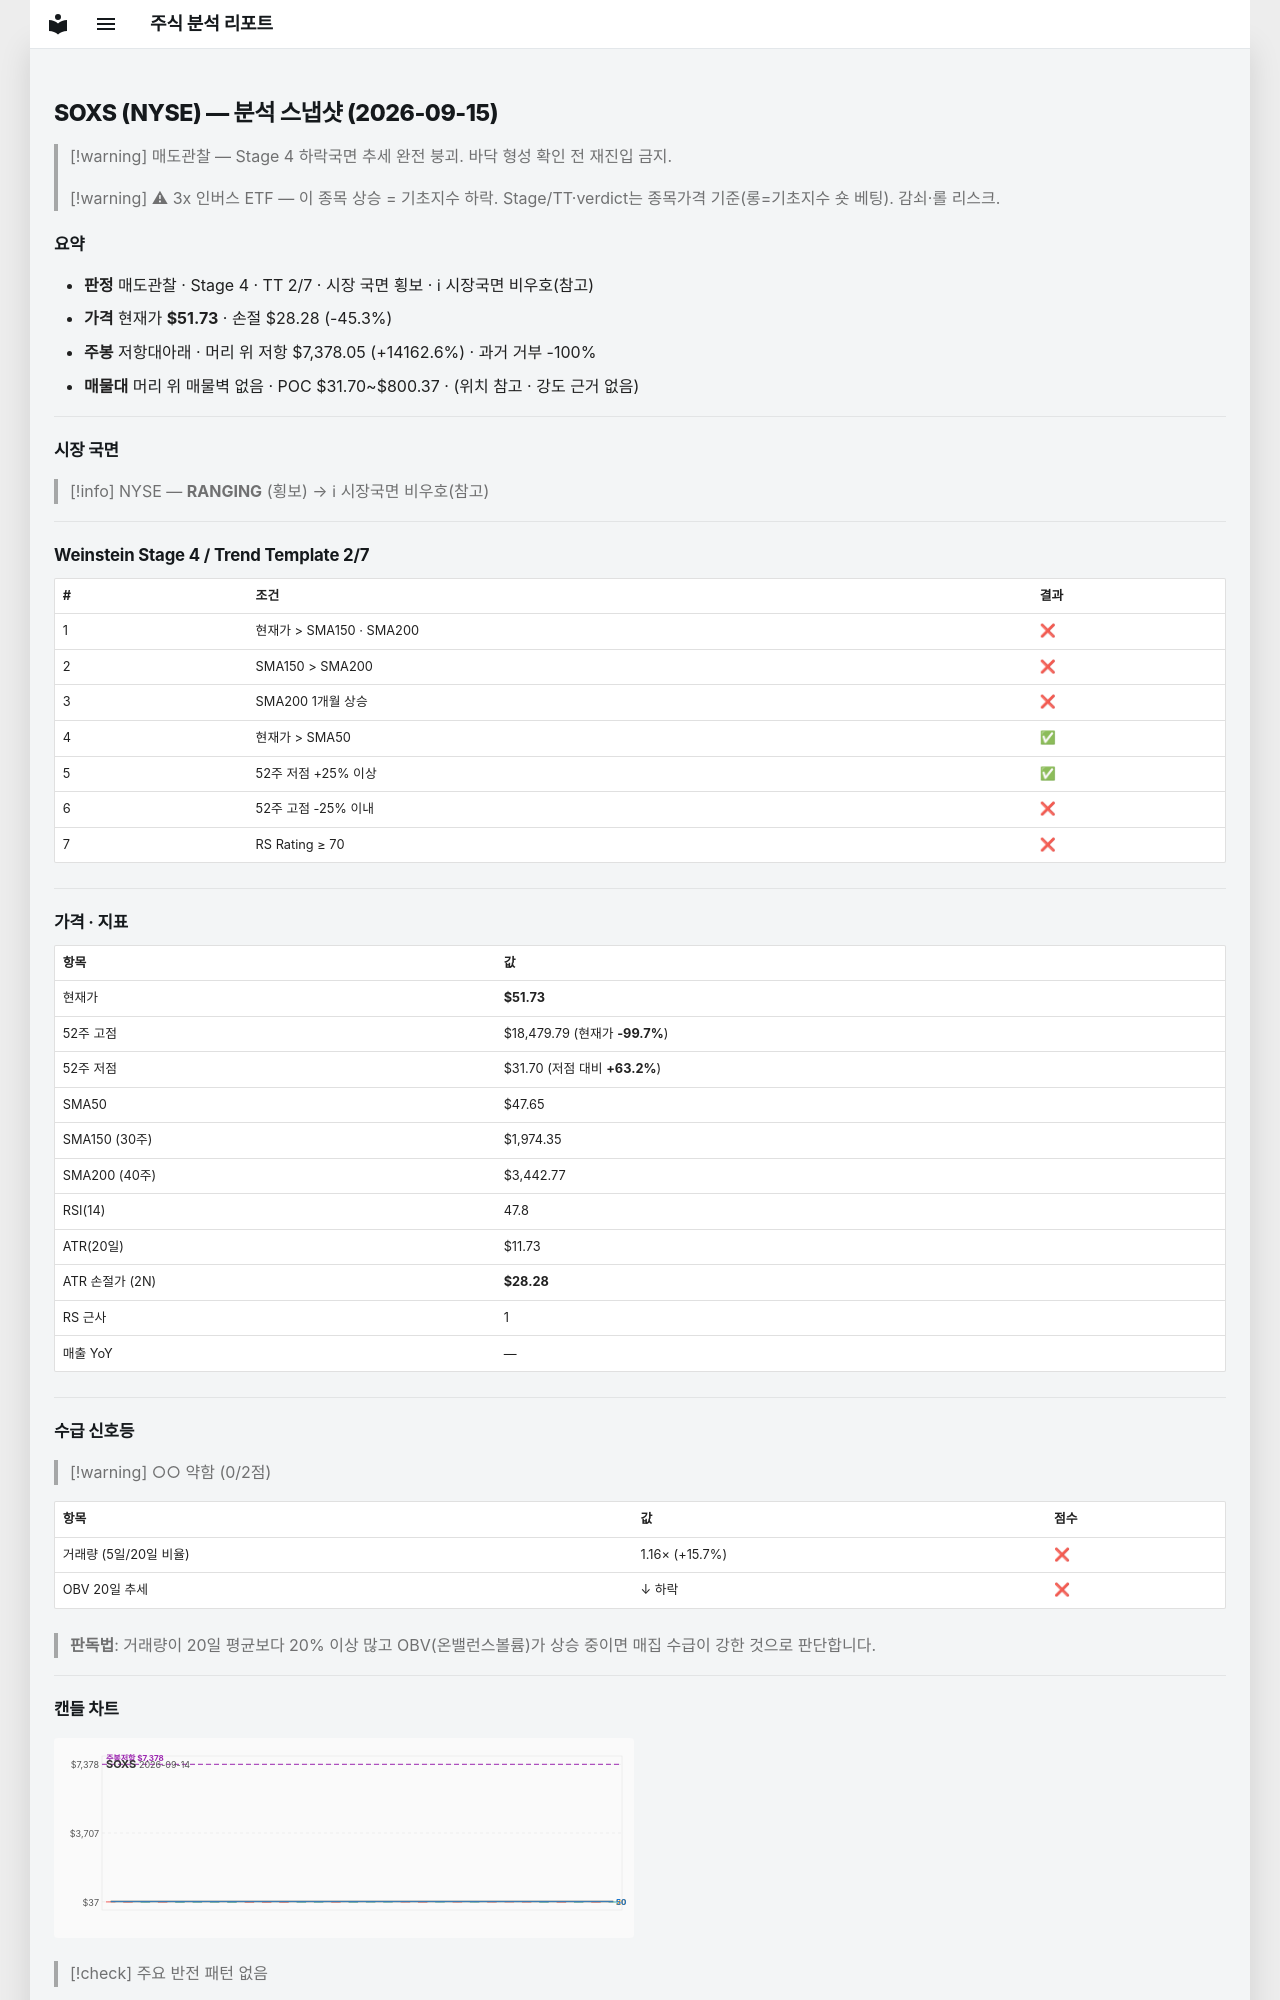

repository: soloandco/stock-reports · page: snapshots/SOXS-2026-09-15/index.html · generator: mkdocs

---
type: analysis-snapshot
title: SOXS 분석 스냅샷
ticker: SOXS
market: NYSE
created: 2026-09-15
updated: 2026-09-15
bar-date: 2026-09-14
verdict: 매도관찰
real-rr: 312.41
sma50-gap-pct: 8.6
weekly-position: 저항대아래
weekly-overhead-price: 7378.05
weekly-overhead-pct: 14162.6
stage: 4
trend-template-score: 2
tt-max: 7
price: 51.72999954223633
stop-price: 28.2787922194305
market-regime: RANGING
supply-demand-score: 0/2
supply-demand-label: 약함
status: tracking
tags:
  - stock-agent
  - watchlist
  - SOXS
  - analysis
related:
  - "[[analysis-template]]"
---

# SOXS (NYSE) — 분석 스냅샷 (2026-09-15)

> [!warning] 매도관찰 — Stage 4 하락국면
> 추세 완전 붕괴. 바닥 형성 확인 전 재진입 금지.

> [!warning] ⚠ 3x 인버스 ETF — 이 종목 상승 = 기초지수 하락. Stage/TT·verdict는 종목가격 기준(롱=기초지수 숏 베팅). 감쇠·롤 리스크.

## 요약

- **판정** 매도관찰 · Stage 4 · TT 2/7 · 시장 국면 횡보 · ℹ 시장국면 비우호(참고)
- **가격** 현재가 **$51.73** · 손절 $28.28 (-45.3%)
- **주봉** 저항대아래 · 머리 위 저항 $7,378.05 (+14162.6%) · 과거 거부 -100%
- **매물대** 머리 위 매물벽 없음 · POC $31.70~$800.37 · (위치 참고 · 강도 근거 없음)

---

## 시장 국면

> [!info] NYSE — **RANGING** (횡보) → ℹ 시장국면 비우호(참고)

---

## Weinstein Stage 4 / Trend Template 2/7

| # | 조건 | 결과 |
|---|------|------|
| 1 | 현재가 > SMA150 · SMA200 | ❌ |
| 2 | SMA150 > SMA200 | ❌ |
| 3 | SMA200 1개월 상승 | ❌ |
| 4 | 현재가 > SMA50 | ✅ |
| 5 | 52주 저점 +25% 이상 | ✅ |
| 6 | 52주 고점 -25% 이내 | ❌ |
| 7 | RS Rating ≥ 70 | ❌ |

---

## 가격 · 지표

| 항목 | 값 |
|------|---|
| 현재가 | **$51.73** |
| 52주 고점 | $18,479.79 (현재가 **-99.7%**) |
| 52주 저점 | $31.70 (저점 대비 **+63.2%**) |
| SMA50 | $47.65 |
| SMA150 (30주) | $1,974.35 |
| SMA200 (40주) | $3,442.77 |
| RSI(14) | 47.8 |
| ATR(20일) | $11.73 |
| ATR 손절가 (2N) | **$28.28** |
| RS 근사 | 1 |
| 매출 YoY | — |

---
## 수급 신호등

> [!warning] ○○ 약함 (0/2점)

| 항목 | 값 | 점수 |
|------|------|------|
| 거래량 (5일/20일 비율) | 1.16× (+15.7%) | ❌ |
| OBV 20일 추세 | ↓ 하락 | ❌ |

> **판독법**: 거래량이 20일 평균보다 20% 이상 많고 OBV(온밸런스볼륨)가 상승 중이면 매집 수급이 강한 것으로 판단합니다.

---
